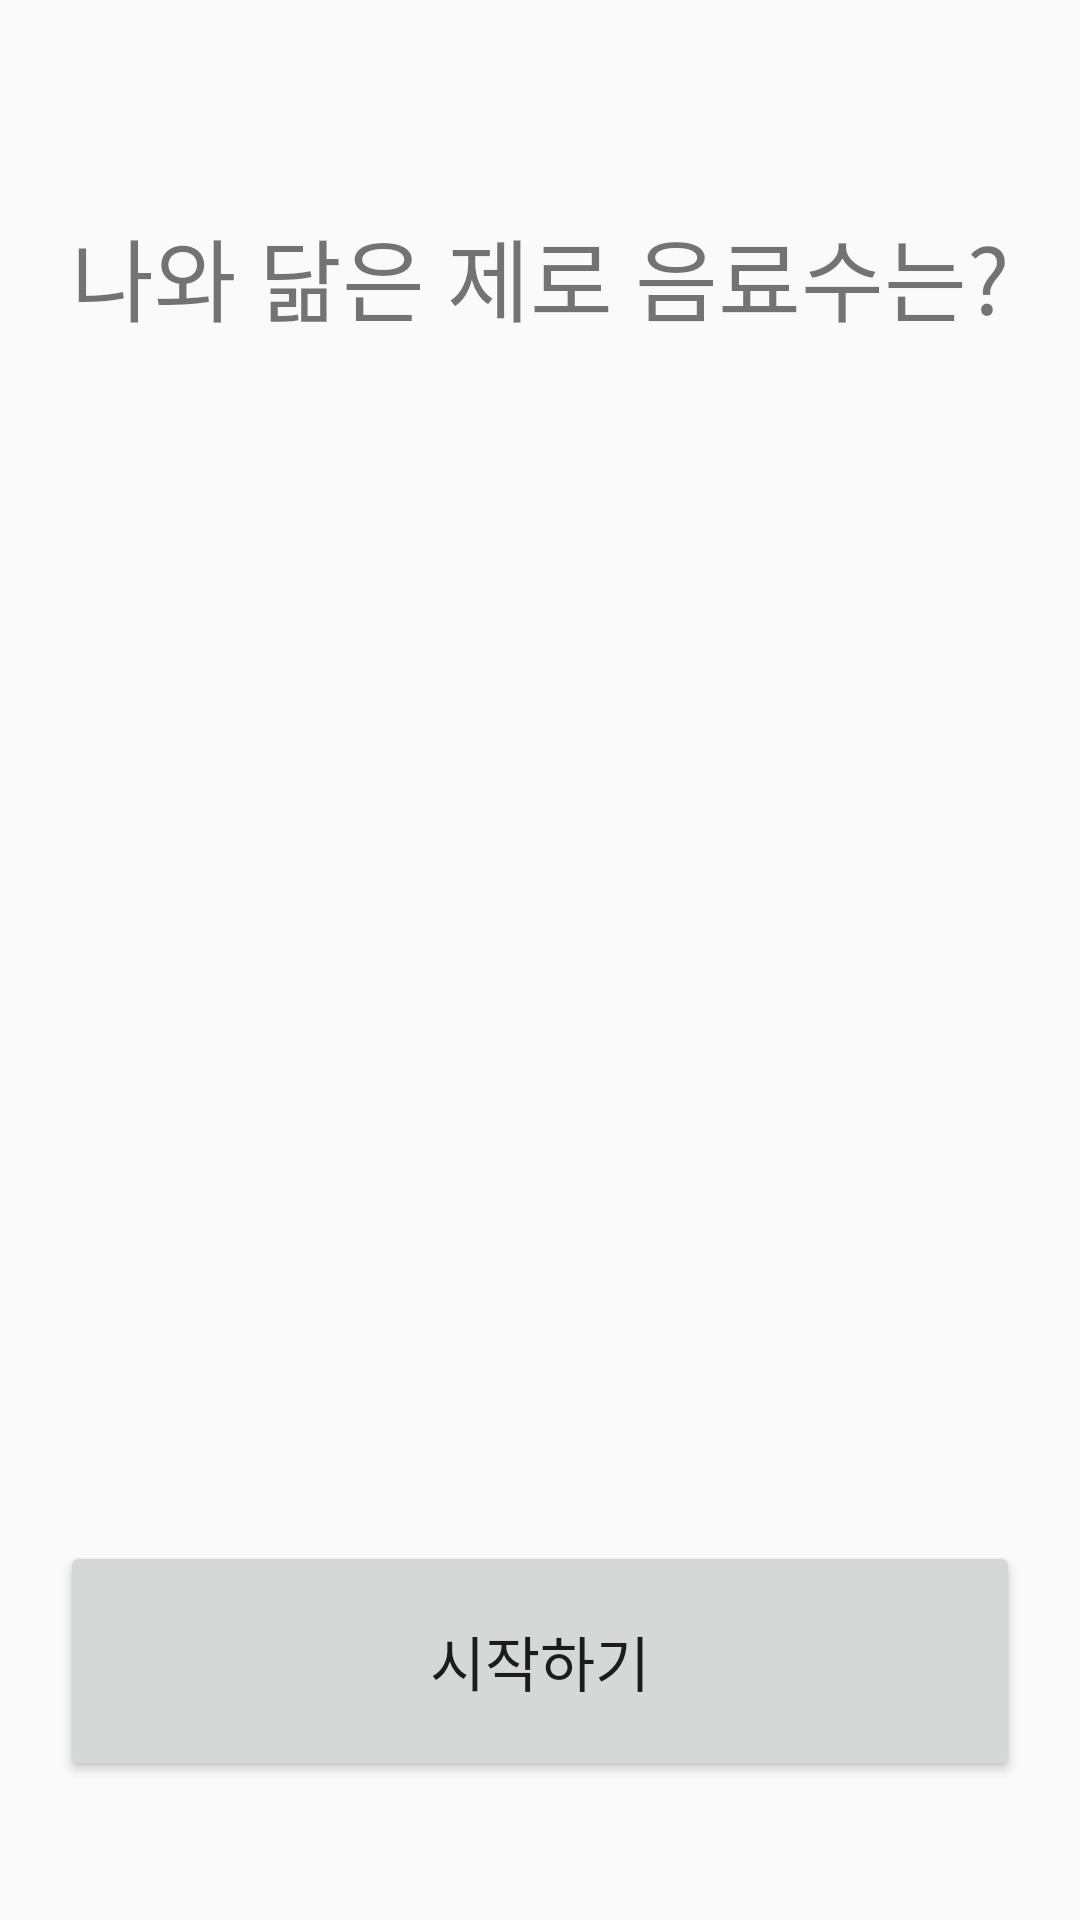

Produce the Android XML layout that renders to this screen, including the resource entries it uses.
<!-- AndroidManifest.xml: application theme Theme.example -->
<!-- res/layout/main_activity.xml -->
<?xml version="1.0" encoding="utf-8"?>
<LinearLayout xmlns:android="http://schemas.android.com/apk/res/android"
    android:orientation="vertical"
    android:layout_width="match_parent"
    android:layout_height="match_parent">

    <TextView
        android:id="@+id/test_name"
        android:layout_width="match_parent"
        android:layout_height="wrap_content"
        android:textAlignment="center"
        android:textSize="30dp"
        android:layout_marginTop="70dp"
        android:text="나와 닮은 제로 음료수는?" />

    <Button
        android:id="@+id/start_btn"
        android:layout_width="match_parent"
        android:layout_height="80dp"
        android:layout_marginTop="400dp"
        android:layout_marginLeft="20dp"
        android:layout_marginRight="20dp"
        android:textSize="20dp"
        android:text="시작하기" />

</LinearLayout>
<!-- resources referenced by this layout -->
<resources>
  <style name="Theme.example" parent="android:Theme.Material.Light.NoActionBar" />
</resources>
